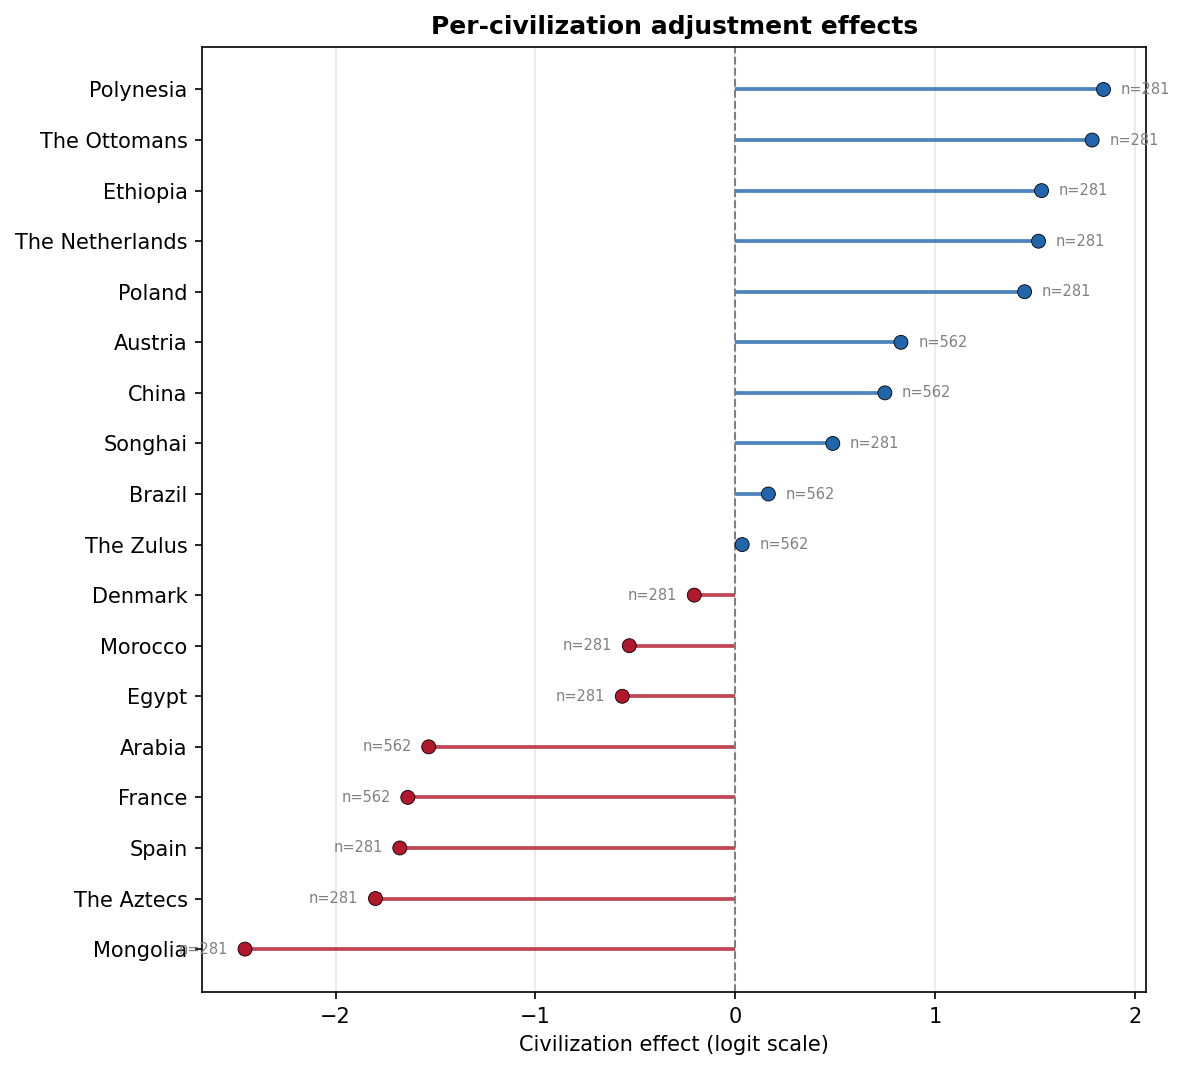

Source data for this figure (header and first rows):
civilization, civ_effect, n_rows
Mongolia, -2.453, 281
The Aztecs, -1.8, 281
Spain, -1.678, 281
France, -1.638, 562
Arabia, -1.534, 562
Egypt, -0.5649, 281
Morocco, -0.5296, 281
Denmark, -0.2046, 281
The Zulus, 0.03536, 562
Brazil, 0.1666, 562
Songhai, 0.4888, 281
China, 0.7497, 562
Austria, 0.8301, 562
Poland, 1.449, 281
The Netherlands, 1.519, 281
Ethiopia, 1.534, 281
The Ottomans, 1.787, 281
Polynesia, 1.844, 281
